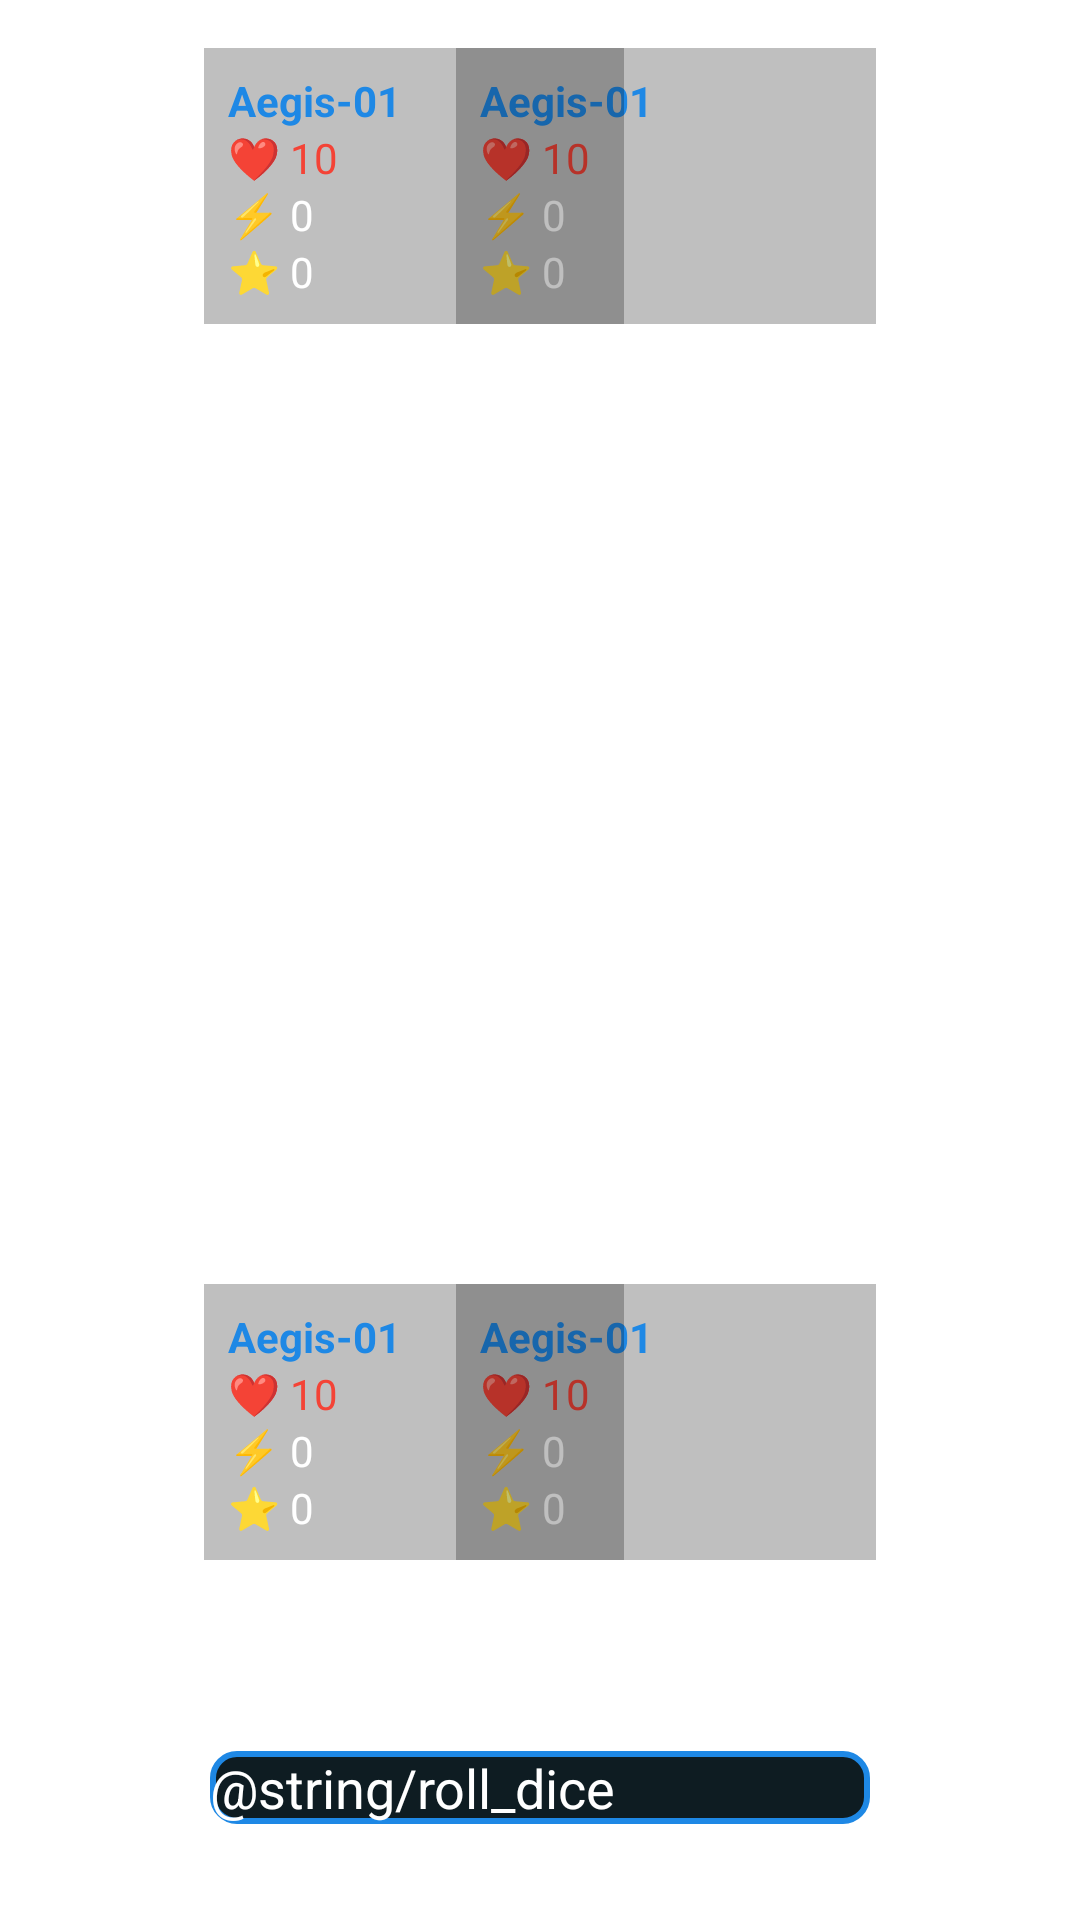

Android layout source for this screen:
<!-- AndroidManifest.xml: application theme Theme.KingOfTokyo -->
<!-- res/layout/activity_game.xml -->
<?xml version="1.0" encoding="utf-8"?>
<androidx.constraintlayout.widget.ConstraintLayout xmlns:android="http://schemas.android.com/apk/res/android"
    xmlns:app="http://schemas.android.com/apk/res-auto"
    xmlns:tools="http://schemas.android.com/tools"
    android:layout_width="match_parent"
    android:layout_height="match_parent"
    android:background="@drawable/board_background"
    tools:context=".GameActivity">

    

    

    
    <ImageView
        android:id="@+id/monsterImage1"
        android:layout_width="120dp"
        android:layout_height="120dp"
        android:layout_marginStart="16dp"
        android:layout_marginTop="16dp"
        android:adjustViewBounds="true"
        app:layout_constraintStart_toStartOf="parent"
        app:layout_constraintTop_toTopOf="parent"
        tools:src="@drawable/giant_robot" />

    <include
        android:id="@+id/playerHud1"
        layout="@layout/player_hud"
        android:layout_width="140dp"
        android:layout_height="wrap_content"
        android:layout_marginStart="16dp"
        app:layout_constraintStart_toEndOf="@id/monsterImage1"
        app:layout_constraintTop_toTopOf="@id/monsterImage1" />

    
    <ImageView
        android:id="@+id/monsterImage2"
        android:layout_width="120dp"
        android:layout_height="120dp"
        android:layout_marginTop="16dp"
        android:layout_marginEnd="16dp"
        android:adjustViewBounds="true"
        app:layout_constraintEnd_toEndOf="parent"
        app:layout_constraintTop_toTopOf="parent"
        tools:src="@drawable/dino" />

    <include
        android:id="@+id/playerHud2"
        layout="@layout/player_hud"
        android:layout_width="140dp"
        android:layout_height="wrap_content"
        android:layout_marginEnd="16dp"
        app:layout_constraintEnd_toStartOf="@id/monsterImage2"
        app:layout_constraintTop_toTopOf="@id/monsterImage2" />


    
    <ImageView
        android:id="@+id/monsterImage3"
        android:layout_width="120dp"
        android:layout_height="120dp"
        android:layout_marginStart="16dp"
        android:layout_marginBottom="120dp"
        android:adjustViewBounds="true"
        app:layout_constraintBottom_toBottomOf="parent"
        app:layout_constraintStart_toStartOf="parent"
        tools:src="@drawable/gorilla" />

    <include
        android:id="@+id/playerHud3"
        layout="@layout/player_hud"
        android:layout_width="140dp"
        android:layout_height="wrap_content"
        android:layout_marginStart="16dp"
        app:layout_constraintBottom_toBottomOf="@id/monsterImage3"
        app:layout_constraintStart_toEndOf="@id/monsterImage3" />

    
    <ImageView
        android:id="@+id/monsterImage4"
        android:layout_width="120dp"
        android:layout_height="120dp"
        android:layout_marginEnd="16dp"
        android:layout_marginBottom="120dp"
        android:adjustViewBounds="true"
        app:layout_constraintBottom_toBottomOf="parent"
        app:layout_constraintEnd_toEndOf="parent"
        tools:src="@drawable/lovecraft_monster" />

    <include
        android:id="@+id/playerHud4"
        layout="@layout/player_hud"
        android:layout_width="140dp"
        android:layout_height="wrap_content"
        android:layout_marginEnd="16dp"
        app:layout_constraintBottom_toBottomOf="@id/monsterImage4"
        app:layout_constraintEnd_toStartOf="@id/monsterImage4" />


    
    <androidx.appcompat.widget.AppCompatButton
        android:id="@+id/rollDiceButton"
        android:layout_width="220dp"
        android:layout_height="wrap_content"
        android:background="@drawable/button_main_menu"
        android:text="@string/roll_dice"
        android:textColor="@color/white"
        android:textSize="18sp"
        android:layout_marginBottom="32dp"
        app:layout_constraintBottom_toBottomOf="parent"
        app:layout_constraintEnd_toEndOf="parent"
        app:layout_constraintStart_toStartOf="parent" />

</androidx.constraintlayout.widget.ConstraintLayout>
<!-- res/layout/player_hud.xml (included above) -->
<?xml version="1.0" encoding="utf-8"?>
<LinearLayout xmlns:android="http://schemas.android.com/apk/res/android"
    xmlns:tools="http://schemas.android.com/tools"
    android:layout_width="120dp"
    android:layout_height="wrap_content"
    android:background="@color/hud_background"
    android:orientation="vertical"
    android:padding="8dp">

    <TextView
        android:id="@+id/monsterName"
        android:layout_width="wrap_content"
        android:layout_height="wrap_content"
        android:textColor="@color/neon_blue"
        android:textSize="14sp"
        android:textStyle="bold"
        tools:text="Aegis-01" />

    <TextView
        android:id="@+id/monsterHealth"
        android:layout_width="wrap_content"
        android:layout_height="wrap_content"
        android:textColor="@color/heart_red"
        android:textSize="14sp"
        tools:text="❤️ 10" />

    <TextView
        android:id="@+id/monsterEnergy"
        android:layout_width="wrap_content"
        android:layout_height="wrap_content"
        android:textColor="@color/white"
        android:textSize="14sp"
        tools:text="⚡ 0" />

    <TextView
        android:id="@+id/monsterVictoryPoints"
        android:layout_width="wrap_content"
        android:layout_height="wrap_content"
        android:textColor="@color/white"
        android:textSize="14sp"
        tools:text="⭐ 0" />

</LinearLayout>
<!-- resources referenced by this layout -->
<resources>
  <color name="heart_red">#F44336</color>
  <color name="hud_background">#40000000</color>
  <color name="neon_blue">#1E88E5</color>
  <color name="white">#FFFFFFFF</color>
  <!-- drawable button_main_menu (drawable) -->
  <?xml version="1.0" encoding="utf-8"?>
  <shape xmlns:android="http://schemas.android.com/apk/res/android" android:shape="rectangle">
      <solid android:color="#0E1C22" />
      <stroke android:width="2dp" android:color="@color/neon_blue" />
      <corners android:radius="8dp" />
  </shape>
  <!-- drawable giant_robot: png bitmap (drawable, 808632 bytes) -->
  <!-- drawable gorilla: png bitmap (drawable, 785380 bytes) -->
</resources>
